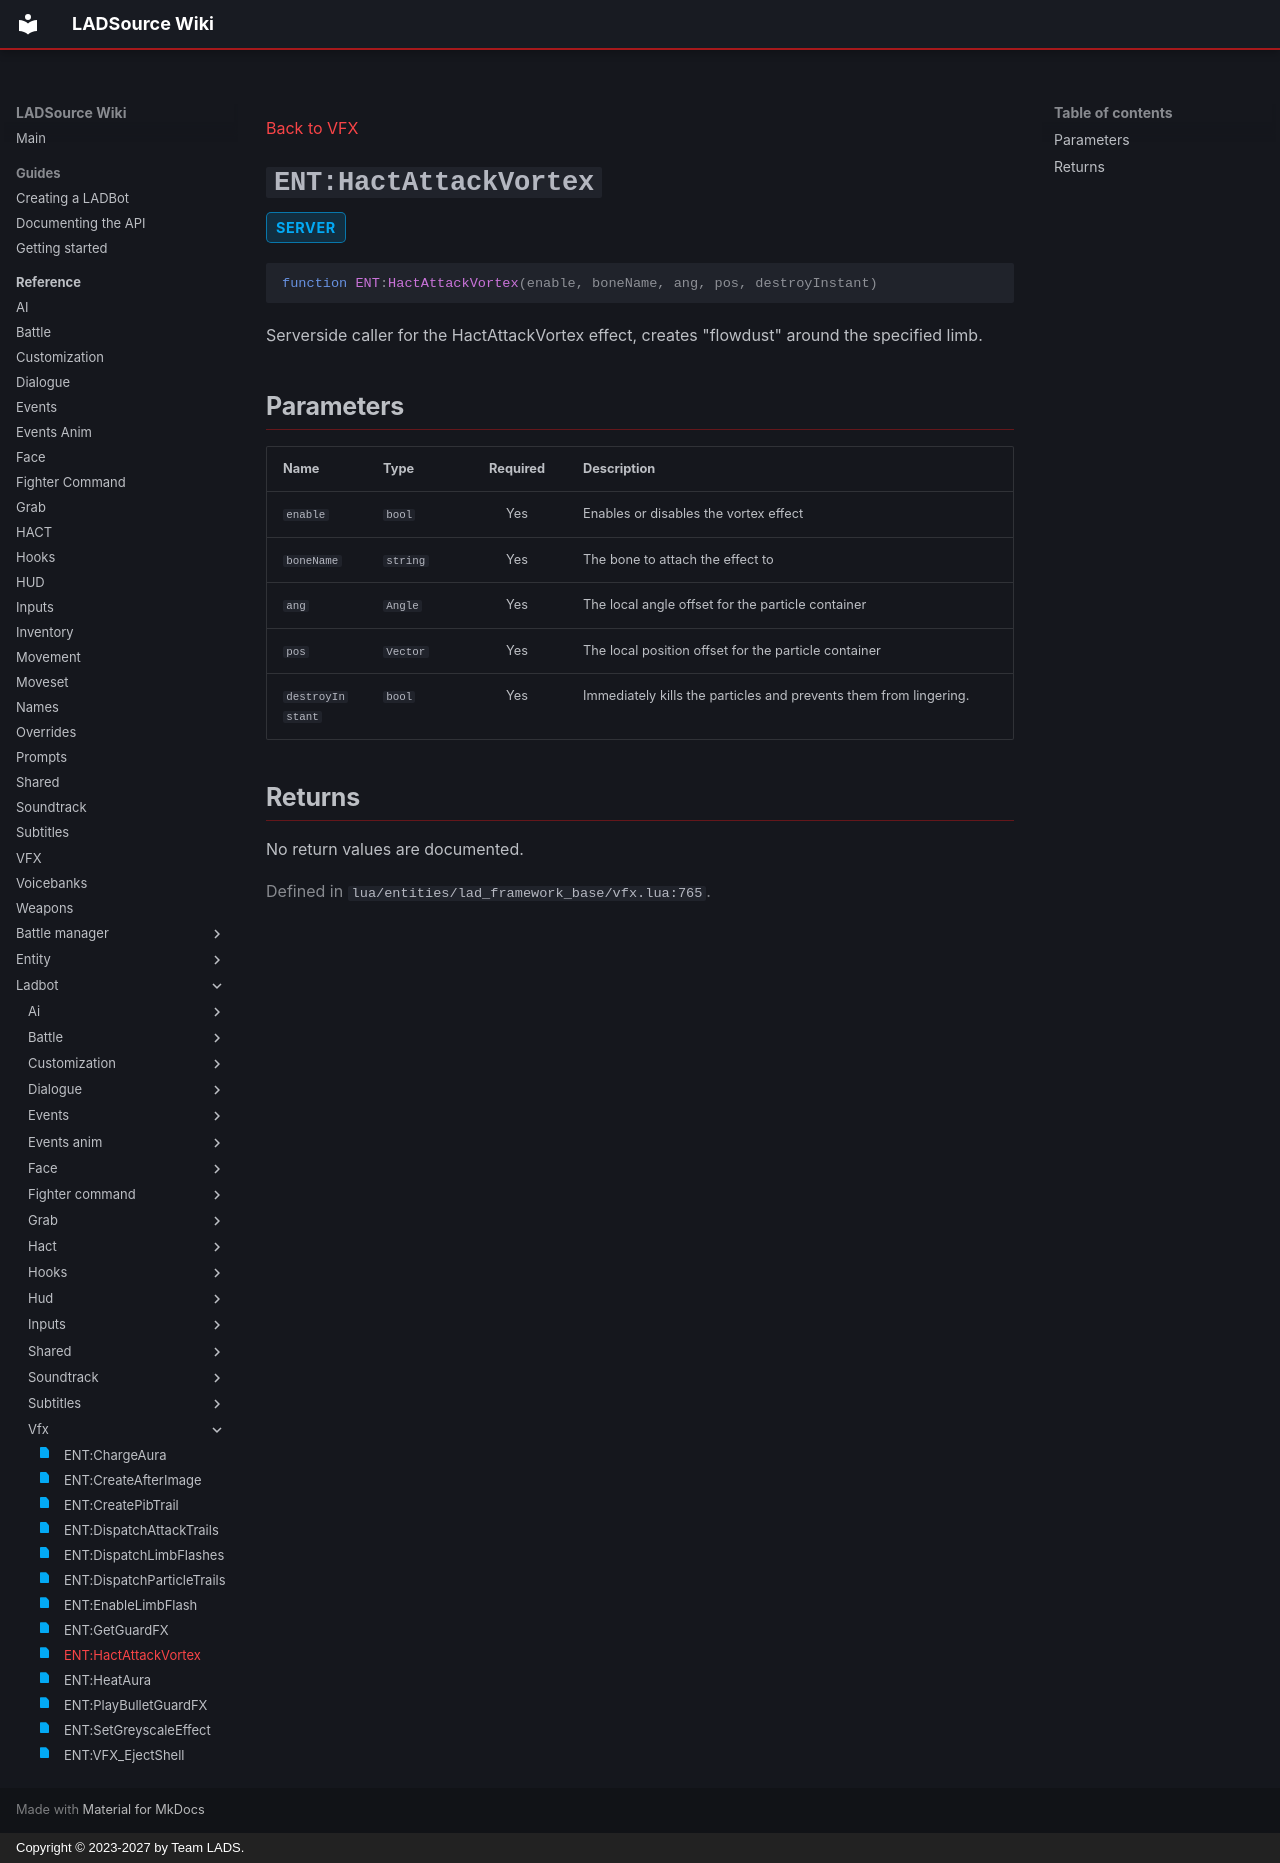

repository: Team-LAD-S/LADSource-Docs · page: reference/ladbot/vfx/hact-attack-vortex/index.html · generator: mkdocs · copyright: Copyright © 2023-2027 by Team LADS.

---
title: "ENT:HactAttackVortex"
status: realm-server
---

[Back to VFX](index.md)

<a id="ent-hactattackvortex"></a>
# `ENT:HactAttackVortex` { .api-method-title }

<div class="api-badges"><span class="api-badge api-badge--server">server</span></div>

<div class="api-signature" markdown>

```lua
function ENT:HactAttackVortex(enable, boneName, ang, pos, destroyInstant)
```

</div>

Serverside caller for the HactAttackVortex effect, creates "flowdust" around the specified limb.

## Parameters

<div class="api-parameter-table" markdown>

| Name | Type | Required | Description |
| --- | --- | :---: | --- |
| `enable` | `bool` | Yes | Enables or disables the vortex effect |
| `boneName` | `string` | Yes | The bone to attach the effect to |
| `ang` | `Angle` | Yes | The local angle offset for the particle container |
| `pos` | `Vector` | Yes | The local position offset for the particle container |
| `destroyInstant` | `bool` | Yes | Immediately kills the particles and prevents them from lingering. |

</div>

## Returns

No return values are documented.

<p class="api-source">Defined in <code>lua/entities/lad_framework_base/vfx.lua:765</code>.</p>
